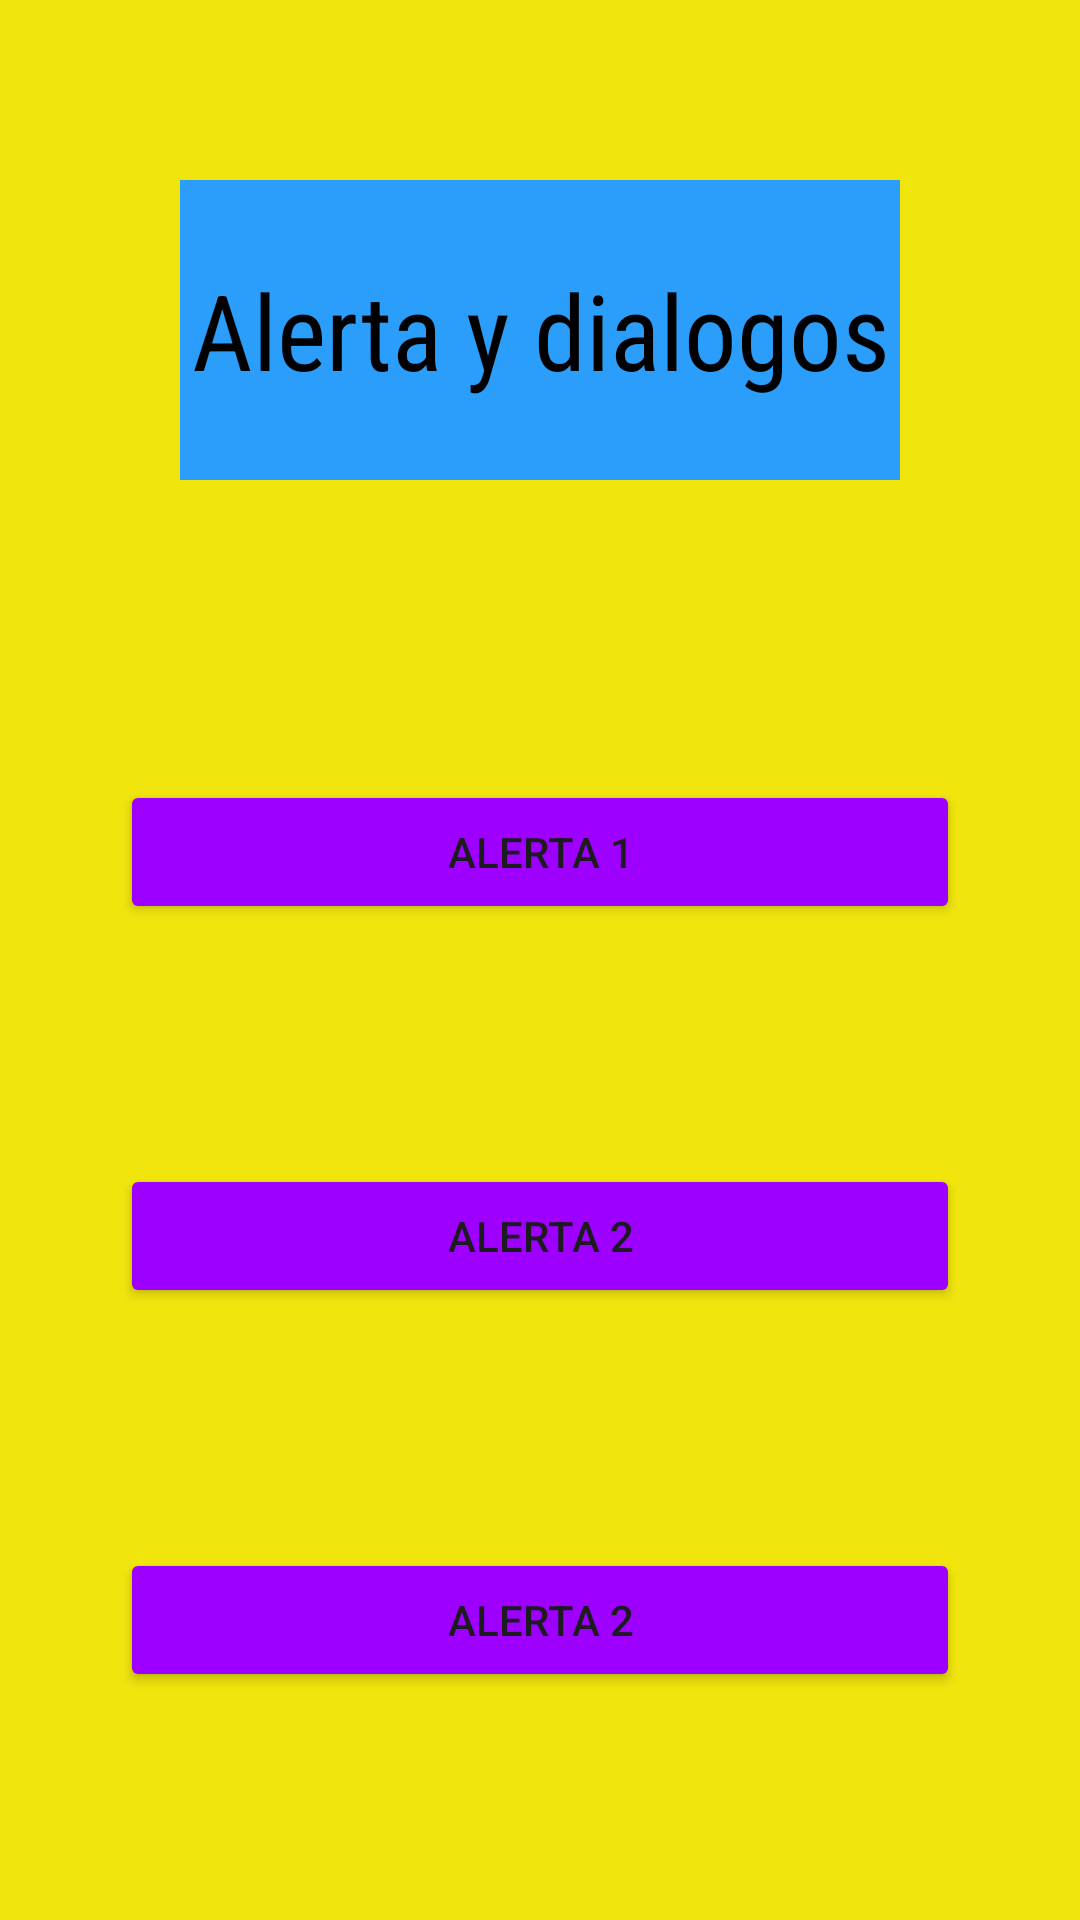

Produce the Android XML layout that renders to this screen, including the resource entries it uses.
<!-- AndroidManifest.xml: application theme Theme.MyAppJuanIpia -->
<!-- res/layout/activity_alerta_dialogos.xml -->
<LinearLayout
    xmlns:android="http://schemas.android.com/apk/res/android"
    xmlns:tools="http://schemas.android.com/tools"
    xmlns:app="http://schemas.android.com/apk/res-auto"
    android:id="@+id/main"
    android:layout_width="match_parent"
    android:orientation="vertical"
    android:background="@color/amarillo"
    android:layout_height="match_parent"
    tools:context=".controller.Menu2_preg1">


    <TextView
        android:layout_width="match_parent"
        android:layout_height="100dp"
        android:background="@color/azul"
        android:fontFamily="sans-serif-condensed"
        android:gravity="center"
        android:text="@string/alerDial"
        android:layout_margin="60dp"
        android:textColor="@color/black"
        android:textSize="35sp" />

    <Button
        android:onClick="alerta1"
        android:layout_width="match_parent"
        android:layout_height="wrap_content"
        android:layout_margin="40dp"
        android:backgroundTint="@color/purple"
        android:text="@string/alert1" />
    <Button
        android:onClick="alerta2"
        android:layout_width="match_parent"
        android:layout_height="wrap_content"
        android:layout_margin="40dp"
        android:backgroundTint="@color/purple"
        android:text="@string/alert2" />
    <Button
        android:onClick="alerta3"
        android:layout_width="match_parent"
        android:layout_height="wrap_content"
        android:layout_margin="40dp"
        android:backgroundTint="@color/purple"
        android:text="@string/alert2" />
    <Button
        android:onClick="alerta4"
        android:layout_width="match_parent"
        android:layout_height="wrap_content"
        android:layout_margin="40dp"
        android:backgroundTint="@color/purple"
        android:text="@string/alert4" />

</LinearLayout>
<!-- resources referenced by this layout -->
<resources>
  <color name="amarillo">#F0E50D</color>
  <color name="azul">#2A9EFA</color>
  <color name="black">#FF000000</color>
  <color name="purple">#9d00FF</color>
  <string name="alerDial">Alerta y dialogos</string>
  <string name="alert1">Alerta 1</string>
  <string name="alert2">Alerta 2</string>
  <string name="alert4">Alerta 4</string>
  <style name="Theme.MyAppJuanIpia" parent="Base.Theme.MyAppJuanIpia" />
  <style name="Base.Theme.MyAppJuanIpia" parent="Theme.Material3.DayNight.NoActionBar">
          
          
      </style>
</resources>
